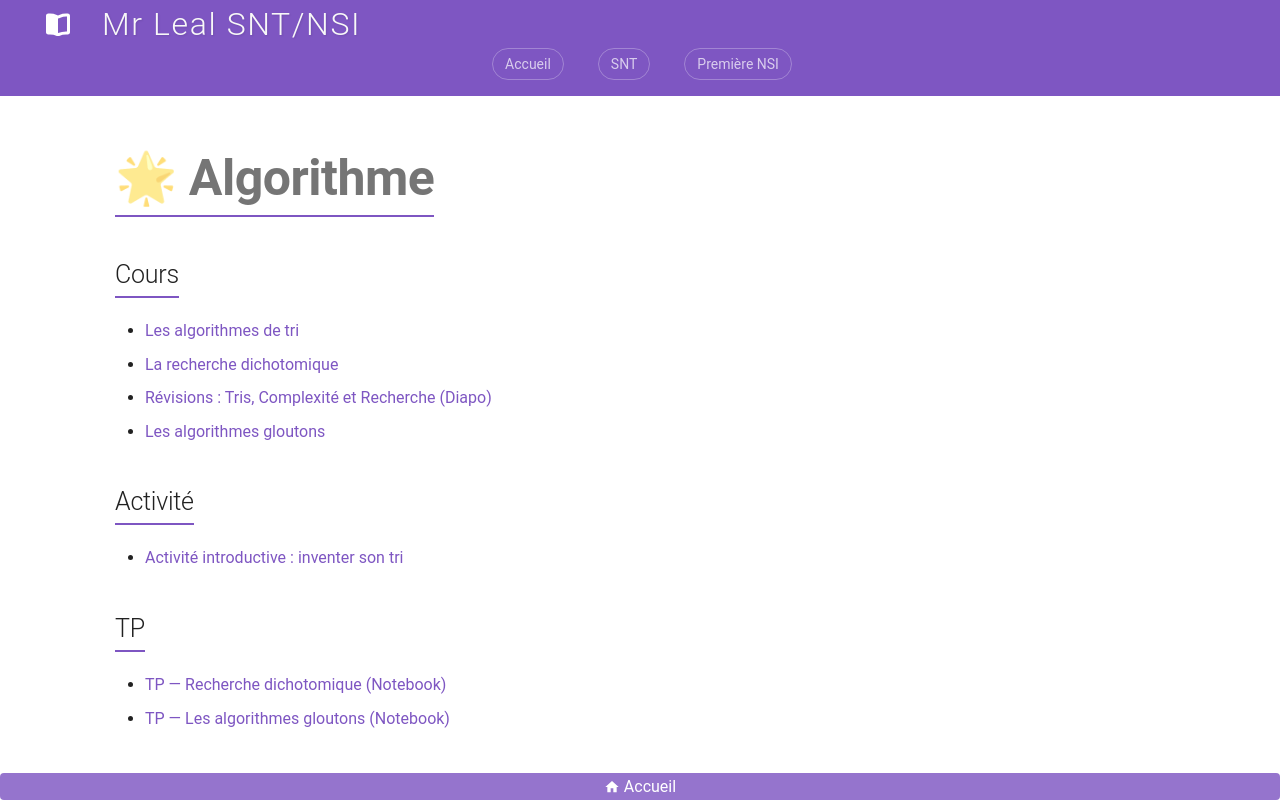

repository: jemangedespatate/projet_mkdocs · page: NSI_1/algorithme/sommaire/index.html · generator: mkdocs

# 🌟 Algorithme

## Cours

* [Les algorithmes de tri](../liste_tuple/)
* [La recherche dichotomique](../recherche_dichotomique/)
* [Révisions : Tris, Complexité et Recherche (Diapo)](../diaporama_tri_dichotomie/)
* [Les algorithmes gloutons](../diaporama_gloutons/)

## Activité

* [Activité introductive : inventer son tri](../exercice/)

## TP

* [TP — Recherche dichotomique (Notebook)](https://capytale2.ac-paris.fr/web/c/a026-10020926)
* [TP — Les algorithmes gloutons (Notebook)](https://capytale2.ac-paris.fr/web/c/8b20-10815765)
